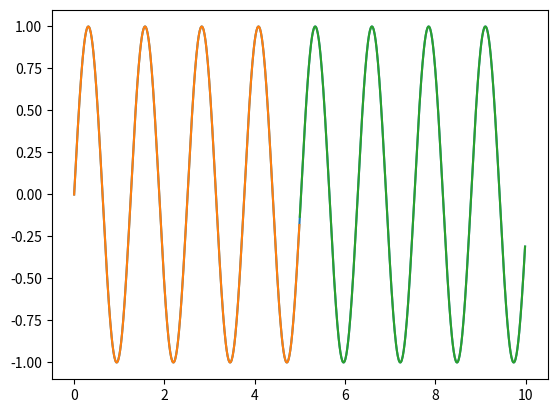

The matplotlib source for this figure:
# -*- coding: utf-8 -*-
"""
Created on Wed Jan  9 09:12:16 2019

@author: dboyce5
"""

#import numpy
from numpy import sin,arange
#from scipy.special import j0 # Bessel function of the 1st kind of
                             # order 0
from matplotlib import pyplot

#print('Hello, Jacob Michael Barker!')
#
#print(1+1)
#
#x=20
#
#x=x+1
#
#a = 2
#b = 4
#c = a * b
#
##a=input('What is your age?')
#
#a = 20
#b = 15
#c = a + b # add two numbers
#d = a/b # floating point division
#i = a//b # integer division
#r = a % b # return only the remainder(an integer) of the division
#e = a * b # multiply two numbers together
#f = c**4 # raise number to a power (use **, not ^)
#
#
#a = 20
#b = float(a)
#
#a = 0.1
#b = 3 * a #Integer multiplied by a float results in a float.
#
#y = 1.23e15
#
#q = True
#
#s='This is a string'
#t="Don't worry"
#
#a = 22
#b = 3.5
#print("I am {:d} years old and my GPA is: {:5.2f}".format(a, b))
##This style also works
#joe_string="My GPA is {:5.2f} and I am {:d} years old."
#print(joe_string.format(b,a))
#
#x=3.14
#y=round(x)
#
#x=3.14
#y=2
#b,c=divmod(x,y)
#
#x = numpy.pi # Get the value of pi
#y = numpy.sin(x) # Find the sine of pi radians
#z = numpy.sqrt(x) # Take the square root of pi
#
#z=sqrt(x)
#
#
#a = 5.5
#b = 6.2
#c = pi/2
#d = a * sin(b * c)
#e = a * j0(3.5 * pi/4)
#
#my_sum=sum((x-5)**3)
#
#
#a = array([1,2,3,4,5,6,7,8,9,10])
#b = arange(0,10,.1)
#
#myArray,mydx = linspace(0,10,10,retstep = True)
#
#xList = [2 , 3 , 5.2 , 2 , 6.7]
#xArray = array(xList) # Create first array
#yArray = array([4,8,9.8,2.1,8.2,4.5]) # Create second array
#c = xArray**2 # Square the elements of the first array
#d = xArray + 3 # Add 3 to every element of the first array
#e = xArray * 5 # Multipy every element of the first array by 5
#f = xArray + yArray # Add the elements of array one to the elements of
## array two
#g = xArray * yArray # Multiply the elements of array one by
## the elements of array two

x=arange(0,10,0.01)
y=sin(5*x)
pyplot.figure()
pyplot.plot(x,y)
pyplot.show()
#pyplot.savefig('filename.png')

nhalf = len(x)//2
pyplot.plot(x[0:nhalf],y[0:nhalf])
pyplot.plot(x[nhalf:],y[nhalf:])
pyplot.show()
